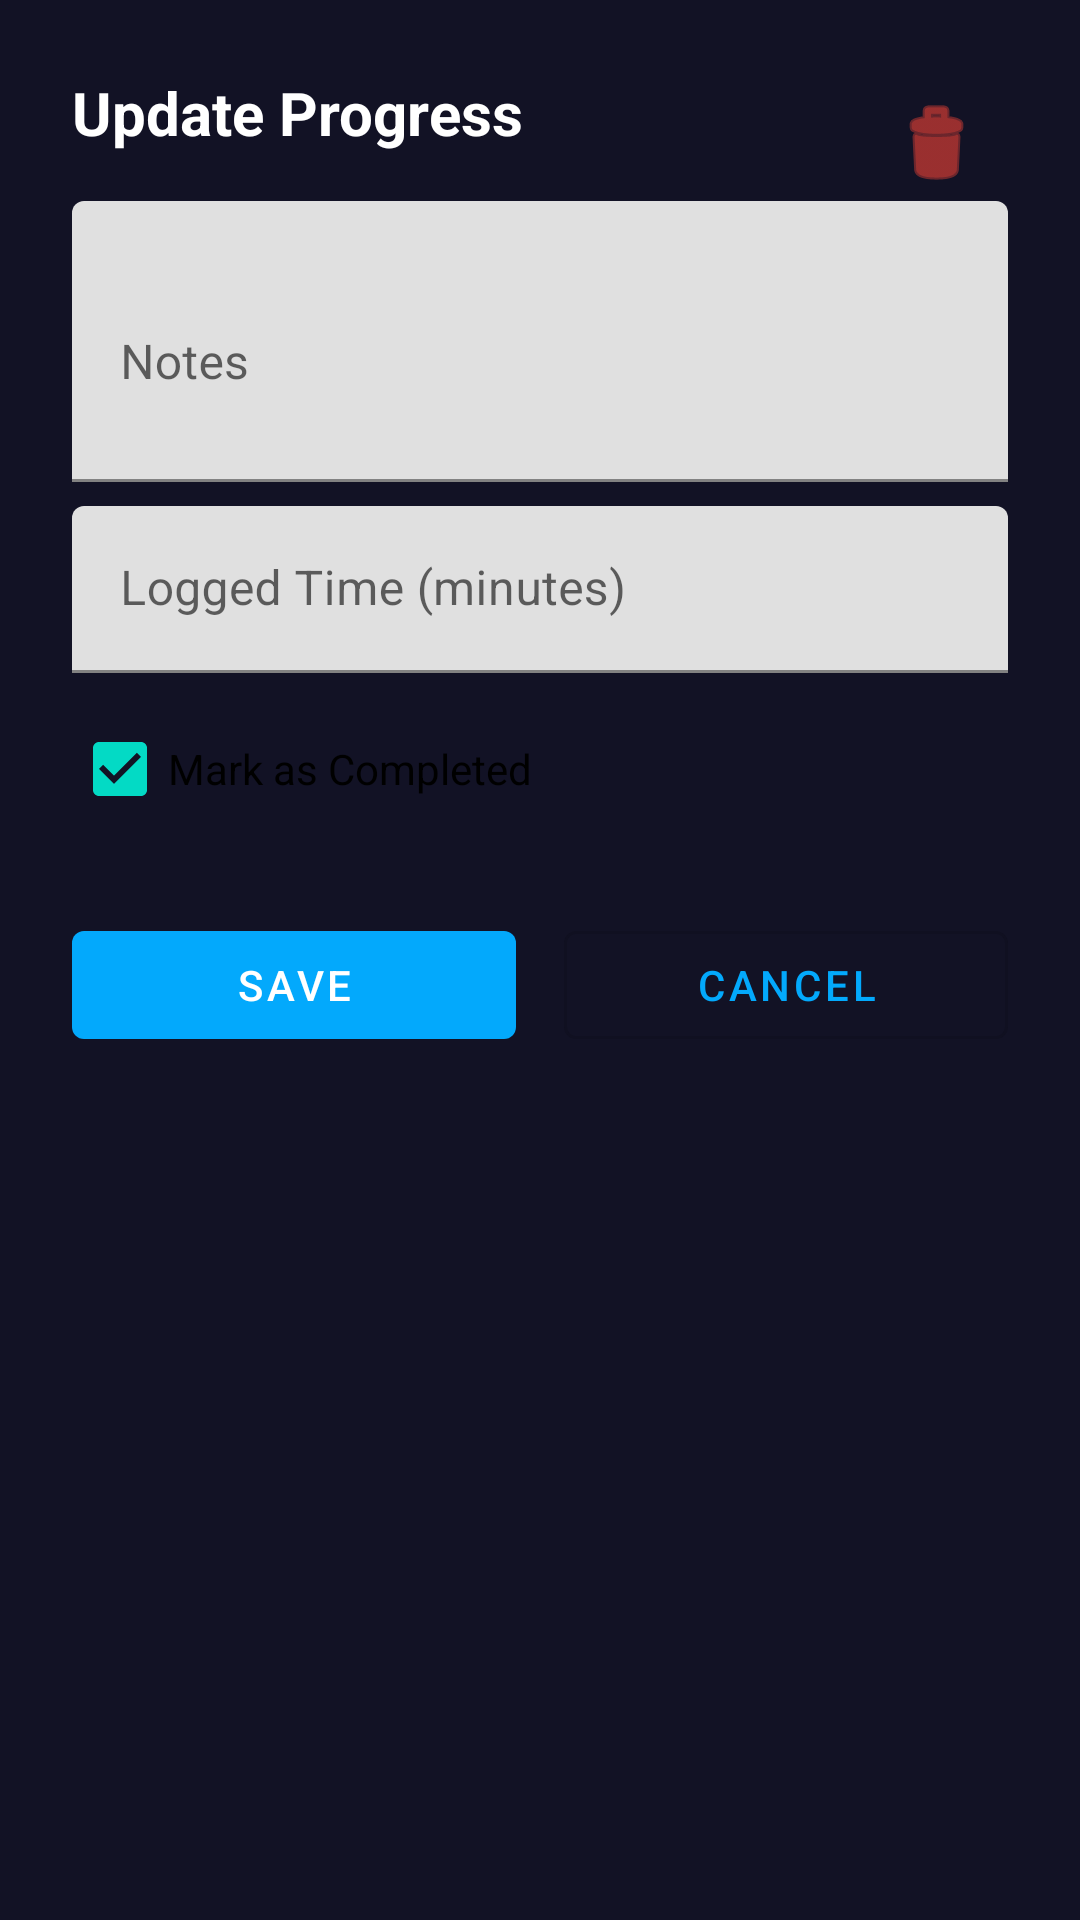

Layout XML and referenced resources for this Android screen:
<!-- AndroidManifest.xml: application theme Theme.Lab4 -->
<!-- res/layout/dialog_progress.xml -->
<?xml version="1.0" encoding="utf-8"?>
<androidx.constraintlayout.widget.ConstraintLayout xmlns:android="http://schemas.android.com/apk/res/android"
    xmlns:app="http://schemas.android.com/apk/res-auto"
    android:layout_width="match_parent"
    android:layout_height="wrap_content"
    android:padding="24dp">

    <TextView
        android:id="@+id/titleTextView"
        android:layout_width="wrap_content"
        android:layout_height="wrap_content"
        android:text="Update Progress"
        android:textSize="20sp"
        android:textStyle="bold"
        app:layout_constraintTop_toTopOf="parent"
        app:layout_constraintStart_toStartOf="parent" />
        
    <ImageButton
        android:id="@+id/deleteButton"
        android:layout_width="48dp"
        android:layout_height="48dp"
        android:src="@android:drawable/ic_menu_delete"
        android:background="?attr/selectableItemBackgroundBorderless"
        android:contentDescription="Delete"
        app:layout_constraintTop_toTopOf="parent"
        app:layout_constraintEnd_toEndOf="parent"
        app:tint="#F44336" />

    <com.google.android.material.textfield.TextInputLayout
        android:id="@+id/notesInputLayout"
        android:layout_width="0dp"
        android:layout_height="wrap_content"
        android:hint="Notes"
        app:layout_constraintTop_toBottomOf="@id/titleTextView"
        app:layout_constraintStart_toStartOf="parent"
        app:layout_constraintEnd_toEndOf="parent"
        android:layout_marginTop="16dp">

        <com.google.android.material.textfield.TextInputEditText
            android:id="@+id/notesEditText"
            android:layout_width="match_parent"
            android:layout_height="wrap_content"
            android:inputType="textMultiLine"
            android:lines="3" />
    </com.google.android.material.textfield.TextInputLayout>

    <com.google.android.material.textfield.TextInputLayout
        android:id="@+id/loggedTimeInputLayout"
        android:layout_width="0dp"
        android:layout_height="wrap_content"
        android:hint="Logged Time (minutes)"
        app:layout_constraintTop_toBottomOf="@id/notesInputLayout"
        app:layout_constraintStart_toStartOf="parent"
        app:layout_constraintEnd_toEndOf="parent"
        android:layout_marginTop="8dp">

        <com.google.android.material.textfield.TextInputEditText
            android:id="@+id/loggedTimeEditText"
            android:layout_width="match_parent"
            android:layout_height="wrap_content"
            android:inputType="number" />
    </com.google.android.material.textfield.TextInputLayout>

    <CheckBox
        android:id="@+id/completedCheckBox"
        android:layout_width="wrap_content"
        android:layout_height="wrap_content"
        android:text="Mark as Completed"
        android:checked="true"
        app:layout_constraintTop_toBottomOf="@id/loggedTimeInputLayout"
        app:layout_constraintStart_toStartOf="parent"
        android:layout_marginTop="8dp"/>

    <Button
        android:id="@+id/saveButton"
        android:layout_width="0dp"
        android:layout_height="wrap_content"
        android:text="Save"
        app:layout_constraintTop_toBottomOf="@id/completedCheckBox"
        app:layout_constraintStart_toStartOf="parent"
        app:layout_constraintEnd_toStartOf="@+id/cancelButton"
        android:layout_marginTop="24dp"
        android:layout_marginEnd="8dp"
        app:layout_constraintHorizontal_weight="1"/>

    <Button
        android:id="@+id/cancelButton"
        android:layout_width="0dp"
        android:layout_height="wrap_content"
        android:text="Cancel"
        style="@style/Widget.MaterialComponents.Button.OutlinedButton"
        app:layout_constraintTop_toBottomOf="@id/completedCheckBox"
        app:layout_constraintStart_toEndOf="@id/saveButton"
        app:layout_constraintEnd_toEndOf="parent"
        android:layout_marginTop="24dp"
        android:layout_marginStart="8dp"
        app:layout_constraintHorizontal_weight="1"/>

</androidx.constraintlayout.widget.ConstraintLayout>
<!-- resources referenced by this layout -->
<resources>
  <style name="Theme.Lab4" parent="Theme.MaterialComponents.DayNight.NoActionBar">
          
          <item name="colorPrimary">@color/purple_500</item>
          <item name="colorPrimaryVariant">@color/purple_700</item>
          <item name="colorOnPrimary">@color/white</item>
          
          <item name="colorSecondary">@color/teal_200</item>
          <item name="colorSecondaryVariant">@color/teal_700</item>
          <item name="colorOnSecondary">@color/black</item>
          
          <item name="android:statusBarColor">@color/dark_blue_bg</item>
          
          <item name="android:windowBackground">@color/dark_blue_bg</item>
          
          <item name="android:textColor">@color/white</item>
          <item name="android:textColorPrimary">@color/white</item>
          <item name="android:textColorSecondary">@android:color/darker_gray</item>
          
      </style>
  <color name="purple_500">#03a9fc</color>
  <color name="purple_700">#03a9fc</color>
  <color name="white">#FFFFFFFF</color>
  <color name="teal_200">#FF03DAC5</color>
  <color name="teal_700">#FF018786</color>
  <color name="black">#FF000000</color>
  <color name="dark_blue_bg">#121225</color>
</resources>
